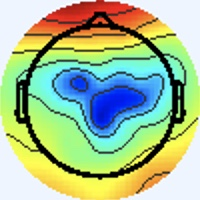

Values plotted in this chart, from the file beside it:
[238 245 255], [238 245 255], [238 245 255], [238 245 255], [238 245 255], [238 245 255], [238 245 255], [238 245 255], [238 245 255], [238 245 255], [238 245 255], [238 245 255], [238 245 255], [238 245 255], [238 245 255], [238 245 255], [238 245 255], [238 245 255], [238 245 255], [238 245 255], [238 245 255], [238 245 255], [238 245 255], [238 245 255]
[238 245 255], [238 245 255], [238 245 255], [238 245 255], [238 245 255], [238 245 255], [238 245 255], [238 245 255], [238 245 255], [238 245 255], [238 245 255], [238 245 255], [238 245 255], [238 245 255], [238 245 255], [238 245 255], [238 245 255], [238 245 255], [238 245 255], [238 245 255], [238 245 255], [238 245 255], [238 245 255], [238 245 255]
[238 245 255], [238 245 255], [238 245 255], [238 245 255], [238 245 255], [238 245 255], [238 245 255], [238 245 255], [238 245 255], [238 245 255], [238 245 255], [238 245 255], [238 245 255], [238 245 255], [238 245 255], [238 245 255], [238 245 255], [238 245 255], [238 245 255], [238 245 255], [238 245 255], [238 245 255], [238 245 255], [238 245 255]
[238 245 255], [238 245 255], [238 245 255], [238 245 255], [238 245 255], [238 245 255], [238 245 255], [238 245 255], [238 245 255], [238 245 255], [238 245 255], [238 245 255], [238 245 255], [238 245 255], [238 245 255], [238 245 255], [238 245 255], [238 245 255], [238 245 255], [238 245 255], [238 245 255], [238 245 255], [238 245 255], [238 245 255]
[238 245 255], [238 245 255], [238 245 255], [238 245 255], [238 245 255], [238 245 255], [238 245 255], [238 245 255], [238 245 255], [238 245 255], [238 245 255], [238 245 255], [238 245 255], [238 245 255], [238 245 255], [238 245 255], [238 245 255], [238 245 255], [238 245 255], [238 245 255], [238 245 255], [238 245 255], [238 245 255], [238 245 255]
[238 245 255], [238 245 255], [238 245 255], [238 245 255], [238 245 255], [238 245 255], [238 245 255], [238 245 255], [238 245 255], [238 245 255], [238 245 255], [238 245 255], [238 245 255], [238 245 255], [238 245 255], [238 245 255], [238 245 255], [238 245 255], [238 245 255], [238 245 255], [238 245 255], [238 245 255], [238 245 255], [238 245 255]
[238 245 255], [238 245 255], [238 245 255], [238 245 255], [238 245 255], [238 245 255], [238 245 255], [238 245 255], [238 245 255], [238 245 255], [238 245 255], [238 245 255], [238 245 255], [238 245 255], [238 245 255], [238 245 255], [238 245 255], [238 245 255], [238 245 255], [238 245 255], [238 245 255], [238 245 255], [238 245 255], [238 245 255]
[238 245 255], [238 245 255], [238 245 255], [238 245 255], [238 245 255], [238 245 255], [238 245 255], [238 245 255], [238 245 255], [238 245 255], [238 245 255], [238 245 255], [238 245 255], [238 245 255], [238 245 255], [238 245 255], [238 245 255], [238 245 255], [238 245 255], [238 245 255], [238 245 255], [238 245 255], [238 245 255], [238 245 255]
[238 245 255], [238 245 255], [238 245 255], [238 245 255], [238 245 255], [238 245 255], [238 245 255], [238 245 255], [238 245 255], [238 245 255], [238 245 255], [238 245 255], [238 245 255], [238 245 255], [238 245 255], [238 245 255], [238 245 255], [238 245 255], [238 245 255], [238 245 255], [238 245 255], [238 245 255], [238 245 255], [238 245 255]
[238 245 255], [238 245 255], [238 245 255], [238 245 255], [238 245 255], [238 245 255], [238 245 255], [238 245 255], [238 245 255], [238 245 255], [238 245 255], [238 245 255], [238 245 255], [238 245 255], [238 245 255], [238 245 255], [238 245 255], [238 245 255], [238 245 255], [238 245 255], [238 245 255], [238 245 255], [238 245 255], [238 245 255]
[238 245 255], [238 245 255], [238 245 255], [238 245 255], [238 245 255], [238 245 255], [238 245 255], [238 245 255], [238 245 255], [238 245 255], [238 245 255], [238 245 255], [238 245 255], [238 245 255], [238 245 255], [238 245 255], [238 245 255], [238 245 255], [238 245 255], [238 245 255], [238 245 255], [238 245 255], [238 245 255], [238 245 255]
[238 245 255], [238 245 255], [238 245 255], [238 245 255], [238 245 255], [238 245 255], [238 245 255], [238 245 255], [238 245 255], [238 245 255], [238 245 255], [238 245 255], [238 245 255], [238 245 255], [238 245 255], [238 245 255], [238 245 255], [238 245 255], [238 245 255], [238 245 255], [238 245 255], [238 245 255], [238 245 255], [238 245 255]
[238 245 255], [238 245 255], [238 245 255], [238 245 255], [238 245 255], [238 245 255], [238 245 255], [238 245 255], [238 245 255], [238 245 255], [238 245 255], [238 245 255], [238 245 255], [238 245 255], [238 245 255], [238 245 255], [238 245 255], [238 245 255], [238 245 255], [238 245 255], [238 245 255], [238 245 255], [238 245 255], [238 245 255]
[238 245 255], [238 245 255], [238 245 255], [238 245 255], [238 245 255], [238 245 255], [238 245 255], [238 245 255], [238 245 255], [238 245 255], [238 245 255], [238 245 255], [238 245 255], [238 245 255], [238 245 255], [238 245 255], [238 245 255], [238 245 255], [238 245 255], [238 245 255], [238 245 255], [238 245 255], [238 245 255], [238 245 255]
[238 245 255], [238 245 255], [238 245 255], [238 245 255], [238 245 255], [238 245 255], [238 245 255], [238 245 255], [238 245 255], [238 245 255], [238 245 255], [238 245 255], [238 245 255], [238 245 255], [238 245 255], [238 245 255], [238 245 255], [238 245 255], [238 245 255], [238 245 255], [238 245 255], [238 245 255], [238 245 255], [238 245 255]
[238 245 255], [238 245 255], [238 245 255], [238 245 255], [238 245 255], [238 245 255], [238 245 255], [238 245 255], [238 245 255], [238 245 255], [238 245 255], [238 245 255], [238 245 255], [238 245 255], [238 245 255], [238 245 255], [238 245 255], [238 245 255], [238 245 255], [238 245 255], [240 244 255], [238 245 255], [238 245 255], [238 245 255]
[238 245 255], [238 245 255], [238 245 255], [238 245 255], [238 245 255], [238 245 255], [238 245 255], [238 245 255], [238 245 255], [238 245 255], [238 245 255], [238 245 255], [238 245 255], [238 245 255], [238 245 255], [238 245 255], [237 245 255], [237 246 255], [238 245 255], [240 244 255], [241 243 255], [240 244 255], [237 245 255], [237 246 255]
[238 245 255], [238 245 255], [238 245 255], [238 245 255], [238 245 255], [238 245 255], [238 245 255], [238 245 255], [238 245 255], [238 245 255], [238 245 255], [238 245 255], [238 245 255], [238 245 255], [238 245 255], [238 245 255], [237 246 255], [237 246 255], [238 245 255], [240 244 255], [240 244 255], [240 244 255], [237 246 255], [237 246 255]
[238 245 255], [238 245 255], [238 245 255], [238 245 255], [238 245 255], [238 245 255], [238 245 255], [238 245 255], [238 245 255], [238 245 255], [238 245 255], [238 245 255], [238 245 255], [238 245 255], [238 245 255], [238 245 255], [238 245 255], [238 245 255], [238 244 255], [238 244 255], [237 246 253], [237 246 253], [237 246 253], [237 246 255]
[238 245 255], [238 245 255], [238 245 255], [238 245 255], [238 245 255], [238 245 255], [238 245 255], [238 245 255], [238 245 255], [238 245 255], [238 245 255], [238 245 255], [238 245 255], [238 245 255], [238 245 255], [238 245 255], [240 244 253], [240 244 255], [238 244 255], [237 246 255], [236 247 253], [236 247 253], [237 246 253], [238 245 255]
[238 245 255], [238 245 255], [238 245 255], [238 245 255], [238 245 255], [238 245 255], [238 245 255], [238 245 255], [238 245 255], [238 245 255], [238 245 255], [238 245 255], [238 245 255], [238 245 255], [238 245 255], [240 244 255], [241 243 255], [240 244 255], [237 246 253], [236 247 253], [236 247 253], [236 246 255], [238 244 255], [238 244 255]
[238 245 255], [238 245 255], [238 245 255], [238 245 255], [238 245 255], [238 245 255], [238 245 255], [238 245 255], [238 245 255], [238 245 255], [238 245 255], [238 245 255], [238 245 255], [238 245 255], [238 245 255], [238 245 255], [240 244 255], [240 244 255], [237 246 253], [236 247 253], [236 246 255], [238 245 255], [240 244 255], [241 243 255]
[238 245 255], [238 245 255], [238 245 255], [238 245 255], [238 245 255], [238 245 255], [238 245 255], [238 245 255], [238 245 255], [238 245 255], [238 245 255], [238 245 255], [238 245 255], [238 245 255], [238 245 255], [238 245 255], [237 245 255], [237 246 255], [237 246 253], [237 246 253], [238 244 255], [240 244 255], [244 242 253], [244 243 251]
[238 245 255], [238 245 255], [238 245 255], [238 245 255], [238 245 255], [238 245 255], [238 245 255], [238 245 255], [238 245 255], [238 245 255], [238 245 255], [238 245 255], [238 245 255], [238 245 255], [238 245 255], [238 245 255], [237 246 255], [237 246 255], [237 246 255], [238 245 255], [238 244 255], [241 243 255], [244 243 251], [244 243 249]
[238 245 255], [238 245 255], [238 245 255], [238 245 255], [238 245 255], [238 245 255], [238 245 255], [238 245 255], [238 245 255], [238 245 255], [238 245 255], [238 245 255], [238 245 255], [238 245 255], [238 245 255], [238 245 253], [237 246 253], [237 246 253], [238 245 255], [238 244 255], [238 244 255], [240 244 255], [243 243 251], [243 243 251]
[238 245 255], [238 245 255], [238 245 255], [238 245 255], [238 245 255], [238 245 255], [238 245 255], [238 245 255], [238 245 255], [238 245 255], [238 245 255], [238 245 255], [238 245 255], [238 245 255], [238 245 255], [238 245 253], [238 245 251], [238 245 251], [238 244 255], [238 244 255], [238 244 255], [238 245 255], [240 244 255], [240 244 255]
[238 245 255], [238 245 255], [238 245 255], [238 245 255], [238 245 255], [238 245 255], [238 245 255], [238 245 255], [238 245 255], [238 245 255], [238 245 255], [238 245 255], [238 245 255], [238 245 255], [238 245 255], [238 245 253], [241 244 251], [240 244 253], [238 244 255], [237 245 255], [238 245 255], [238 245 255], [237 245 255], [236 246 255]
[238 245 255], [238 245 255], [238 245 255], [238 245 255], [238 245 255], [238 245 255], [238 245 255], [238 245 255], [238 245 255], [238 245 255], [238 245 255], [238 245 255], [238 245 255], [238 245 255], [238 245 255], [240 244 255], [241 244 253], [240 244 255], [237 245 255], [237 245 255], [238 245 255], [238 245 253], [236 246 255], [234 247 255]
[238 245 255], [238 245 255], [238 245 255], [238 245 255], [238 245 255], [238 245 255], [238 245 255], [238 245 255], [238 245 255], [238 245 255], [238 245 255], [238 245 255], [238 245 255], [238 245 255], [238 245 255], [238 245 255], [240 244 255], [238 244 255], [237 245 255], [237 245 255], [240 244 253], [240 245 251], [237 246 251], [237 246 251]
[238 245 255], [238 245 255], [238 245 255], [238 245 255], [238 245 255], [238 245 255], [238 245 255], [238 245 255], [238 245 255], [238 245 255], [238 245 255], [238 245 255], [238 245 255], [238 245 255], [238 245 255], [238 245 255], [238 245 255], [238 244 255], [237 245 255], [237 245 255], [238 245 255], [238 245 251], [238 246 249], [238 246 249]
[238 245 255], [238 245 255], [238 245 255], [238 245 255], [238 245 255], [238 245 255], [238 245 255], [238 245 255], [238 245 255], [238 245 255], [238 245 255], [238 245 255], [238 245 255], [238 245 255], [238 245 255], [238 245 255], [240 244 255], [240 244 255], [238 245 255], [237 246 255], [236 246 255], [237 246 255], [240 244 253], [240 244 253]
[238 245 255], [238 245 255], [238 245 255], [238 245 255], [238 245 255], [238 245 255], [238 245 255], [238 245 255], [238 245 255], [238 245 255], [238 245 255], [238 245 255], [238 245 255], [238 245 255], [238 245 255], [238 245 255], [238 245 255], [240 244 253], [240 244 253], [238 245 253], [236 246 255], [237 245 255], [240 244 255], [241 244 253]
[237 246 253], [237 246 253], [238 245 255], [238 245 255], [238 244 255], [238 244 255], [238 244 255], [238 244 255], [238 244 255], [238 244 255], [238 245 255], [238 245 255], [238 245 255], [238 245 255], [238 244 255], [237 245 255], [236 246 255], [236 245 254], [239 244 250], [244 247 254], [239 243 254], [240 244 255], [238 241 250], [244 247 255]
[237 246 253], [237 246 253], [238 245 255], [238 245 255], [238 244 255], [238 244 255], [238 244 255], [238 244 255], [238 244 255], [238 245 255], [238 245 255], [238 245 255], [238 245 255], [238 245 255], [238 245 255], [237 245 255], [237 247 255], [239 248 255], [239 244 250], [242 245 252], [237 241 252], [243 247 255], [246 251 255], [234 237 242]
[238 245 255], [238 245 255], [238 245 255], [238 245 255], [238 244 255], [238 244 255], [238 244 255], [238 244 255], [238 245 255], [238 245 255], [238 245 255], [238 245 253], [238 245 253], [238 245 253], [238 245 253], [238 245 255], [238 244 255], [239 245 255], [238 242 251], [241 245 254], [237 245 255], [241 251 255], [245 255 255], [218 224 222]
[238 245 255], [238 245 255], [238 245 255], [238 245 255], [238 244 255], [238 244 255], [238 244 255], [238 245 255], [238 245 255], [238 245 255], [238 245 253], [238 245 253], [238 245 253], [238 245 253], [238 245 253], [238 245 255], [239 242 255], [239 242 255], [237 244 254], [238 247 255], [237 245 255], [239 248 255], [247 255 253], [227 228 214]
[238 244 255], [238 244 255], [238 244 255], [238 244 255], [238 245 255], [238 245 255], [238 245 255], [238 245 255], [238 245 255], [238 245 253], [238 245 253], [238 245 253], [238 245 253], [238 245 253], [237 246 253], [238 245 255], [244 243 255], [241 243 255], [239 248 255], [234 245 251], [237 244 252], [243 244 248], [251 251 241], [250 237 205]
[238 244 255], [238 244 255], [238 244 255], [238 244 255], [238 245 255], [238 245 255], [238 245 255], [238 245 255], [238 245 253], [238 245 253], [238 245 253], [238 245 253], [238 245 253], [238 245 253], [237 246 253], [238 245 255], [241 243 255], [241 243 255], [238 247 255], [236 245 250], [244 248 249], [250 246 235], [246 233 201], [244 218 159]
[238 244 255], [238 244 255], [238 244 255], [238 244 255], [238 245 255], [238 245 255], [238 245 253], [238 245 253], [238 245 255], [238 245 255], [238 245 255], [238 245 255], [238 245 255], [238 245 255], [238 245 255], [238 245 253], [237 244 252], [238 245 253], [237 246 253], [241 246 249], [247 249 238], [248 240 204], [238 212 138], [234 196  97]
[238 244 255], [238 244 255], [238 244 255], [238 245 255], [238 245 255], [238 245 255], [238 245 253], [238 245 253], [238 245 255], [238 245 255], [238 245 255], [238 245 255], [238 244 255], [238 245 255], [238 245 255], [238 245 253], [237 246 251], [240 248 250], [240 246 246], [247 248 234], [246 241 203], [244 227 158], [237 204 101], [239 198  74]
[238 244 255], [238 244 255], [238 245 255], [238 245 255], [238 245 255], [238 245 253], [238 245 255], [238 245 255], [239 245 255], [239 245 255], [239 245 255], [238 244 255], [237 243 255], [237 243 255], [238 244 255], [239 246 255], [239 244 250], [241 245 244], [248 249 235], [251 243 204], [241 220 141], [238 207 101], [247 211  89], [249 211  78]
[238 244 255], [238 245 255], [238 245 255], [238 245 255], [238 245 253], [238 245 253], [238 245 255], [238 245 255], [237 243 255], [238 244 255], [238 244 255], [238 244 255], [238 244 255], [238 244 255], [238 244 255], [241 245 254], [243 246 253], [244 244 232], [245 237 198], [245 228 156], [245 214 106], [244 209  79], [251 215  79], [251 215  75]
[238 245 255], [238 245 255], [238 245 255], [238 245 253], [238 245 253], [238 245 253], [238 245 255], [238 245 255], [237 243 255], [238 244 255], [238 244 255], [238 244 255], [240 244 255], [240 244 255], [240 244 255], [240 245 251], [242 245 250], [244 240 215], [241 222 145], [237 210  97], [238 209  81], [242 210  73], [247 215  72], [247 217  71]
[238 245 255], [238 245 255], [238 245 253], [238 245 253], [238 245 253], [238 245 253], [238 245 255], [238 245 255], [239 245 255], [239 245 255], [239 245 255], [238 244 255], [240 244 255], [240 244 253], [240 245 251], [239 244 247], [246 248 245], [245 241 203], [243 224 122], [241 215  79], [243 216  75], [246 220  73], [249 222  71], [249 224  70]
[238 245 255], [238 245 255], [238 245 253], [238 245 253], [238 245 253], [238 245 253], [238 245 255], [238 245 255], [239 245 255], [239 245 255], [240 244 255], [240 244 255], [240 244 253], [240 245 249], [240 245 248], [241 248 241], [245 249 234], [244 244 192], [243 235 124], [247 232  89], [251 231  84], [252 231  78], [255 235  74], [254 237  72]
[238 245 255], [238 245 255], [238 245 253], [238 245 253], [238 245 253], [238 245 253], [238 245 255], [238 245 255], [238 244 255], [238 244 255], [239 243 255], [239 243 252], [240 245 249], [241 247 247], [241 247 245], [244 248 231], [243 246 199], [243 245 161], [244 244 114], [249 244  92], [254 241  87], [254 240  81], [255 244  78], [255 246  78]
[238 244 255], [238 245 255], [238 245 253], [238 245 253], [237 246 253], [237 246 253], [238 245 255], [238 245 255], [238 244 255], [237 243 255], [240 244 255], [240 245 251], [240 245 248], [240 246 244], [240 245 239], [243 247 210], [249 246 151], [253 249 115], [250 249  96], [253 251  88], [255 249  89], [255 248  87], [255 252  87], [253 252  84]
[238 245 255], [238 245 255], [238 245 255], [238 245 255], [238 245 253], [237 246 253], [237 246 255], [237 246 255], [238 244 255], [238 244 255], [240 244 255], [241 246 252], [241 245 246], [242 246 232], [241 245 212], [246 248 175], [250 245 117], [255 252  92], [253 252  86], [253 252  84], [255 253  89], [255 253  88], [252 253  87], [248 251  86]
[237 246 253], [237 246 255], [240 243 255], [241 243 255], [240 244 255], [238 245 253], [236 247 253], [236 246 255], [237 245 255], [237 243 255], [242 246 255], [241 244 251], [242 244 243], [247 248 217], [239 241 157], [247 247 123], [254 250  99], [255 250  86], [253 250  85], [255 255  88], [253 250  83], [255 254  86], [251 252  88], [250 252  91]
[236 247 253], [237 246 255], [241 243 255], [241 243 255], [241 243 255], [238 245 255], [236 247 253], [236 247 253], [239 248 255], [237 244 254], [239 243 254], [244 247 254], [249 249 247], [252 253 213], [247 249 142], [253 253 107], [254 253 100], [253 251  91], [255 254  97], [251 251  93], [251 253  92], [250 254  95], [246 250  95], [246 250 104]
[237 246 255], [238 245 255], [241 244 253], [241 244 253], [241 243 255], [238 244 255], [237 246 255], [236 247 253], [236 245 250], [239 246 252], [237 241 252], [242 245 252], [250 252 249], [254 255 217], [246 251 149], [245 249 112], [246 249 108], [245 249 103], [246 249 106], [243 248 104], [242 249 107], [241 250 109], [245 253 115], [222 230 109]
[237 245 255], [238 245 255], [241 244 251], [241 244 251], [240 244 255], [238 244 255], [237 245 255], [237 246 255], [237 244 250], [242 249 255], [246 250 255], [233 236 241], [193 195 190], [168 172 139], [167 172  92], [165 171  65], [167 173  63], [168 175  63], [167 173  63], [166 174  63], [167 175  66], [164 173  66], [168 177  70], [153 163  66]
[238 244 255], [238 244 255], [241 243 255], [241 244 253], [240 244 255], [238 244 255], [237 245 255], [237 245 255], [238 245 253], [240 245 251], [251 255 255], [219 225 225], [111 117 105], [48 52 27], [55 58 15], [62 65 12], [59 67  8], [59 67  7], [60 68  9], [58 66  7], [61 69 10], [58 66  7], [51 56  0], [79 87 12]
[238 244 255], [238 244 255], [240 244 253], [240 244 253], [238 245 255], [238 244 255], [237 245 255], [238 244 255], [240 244 253], [240 245 249], [248 253 255], [223 231 218], [139 150 110], [85 98 44], [90 99 42], [ 98 108  48], [ 96 108  46], [ 94 108  46], [ 95 107  45], [ 95 107  45], [ 96 107  47], [ 93 105  43], [83 95 33], [114 128  43]
[238 245 255], [238 245 253], [238 246 249], [238 245 251], [238 245 253], [238 244 255], [238 244 255], [238 245 255], [240 245 251], [243 247 246], [243 248 241], [238 248 213], [216 236 147], [203 228 110], [203 227 103], [205 230 103], [206 230 108], [206 230 110], [205 229 107], [205 229 109], [204 227 110], [203 228 110], [201 226 108], [201 230 102]
[238 245 253], [238 245 251], [238 246 249], [238 246 249], [238 245 253], [238 245 255], [238 244 255], [240 244 255], [242 247 251], [237 243 233], [235 245 210], [233 251 177], [223 249 126], [221 254 103], [221 255  98], [220 254  97], [219 252 101], [216 250 101], [222 255 104], [214 248  99], [218 252 105], [218 253 107], [213 251 104], [212 252 103]
[237 243 255], [237 244 254], [237 246 253], [237 246 251], [238 245 253], [238 245 255], [240 244 255], [240 244 255], [239 244 250], [238 248 223], [224 243 161], [216 244 121], [217 249 104], [215 250  94], [214 251  94], [211 250  95], [207 250  98], [206 251 100], [207 250 100], [205 249 100], [206 250 105], [205 250 105], [204 250 102], [202 250 102]
[239 245 255], [239 245 255], [237 246 253], [237 246 253], [238 245 253], [238 245 255], [240 244 255], [241 245 254], [240 248 250], [237 251 215], [221 249 139], [213 247 100], [213 249  97], [210 249  94], [209 250  94], [208 251  99], [205 251 101], [203 251 103], [202 250 102], [201 251 102], [202 251 107], [199 251 106], [198 252 102], [198 252 104]
[237 244 255], [237 245 255], [237 246 251], [237 246 251], [238 245 255], [241 245 255], [241 246 252], [239 248 247], [239 251 241], [233 253 204], [218 251 138], [210 249 104], [210 250 102], [207 250 100], [207 252  99], [206 252 101], [203 251 105], [201 250 106], [201 251 104], [199 251 104], [198 252 106], [197 253 104], [194 253  99], [194 253 103]
[235 242 255], [236 244 255], [237 246 253], [238 245 253], [241 245 255], [241 245 255], [240 245 251], [235 247 237], [227 248 209], [219 250 174], [211 251 129], [206 251 106], [206 251 108], [204 252 106], [203 253 104], [200 253 103], [198 251 107], [197 250 108], [196 251 108], [193 250 107], [193 252 108], [190 252 105], [189 253 104], [187 252 106]
[239 246 255], [239 246 255], [238 246 255], [238 244 255], [241 245 255], [241 245 255], [239 243 252], [233 248 227], [213 246 165], [204 247 129], [198 249 110], [197 251 103], [198 250 106], [197 250 108], [195 250 105], [192 252 105], [190 252 109], [189 250 110], [188 251 110], [187 251 111], [185 252 111], [183 251 112], [181 252 114], [179 251 115]
... 139 more rows
